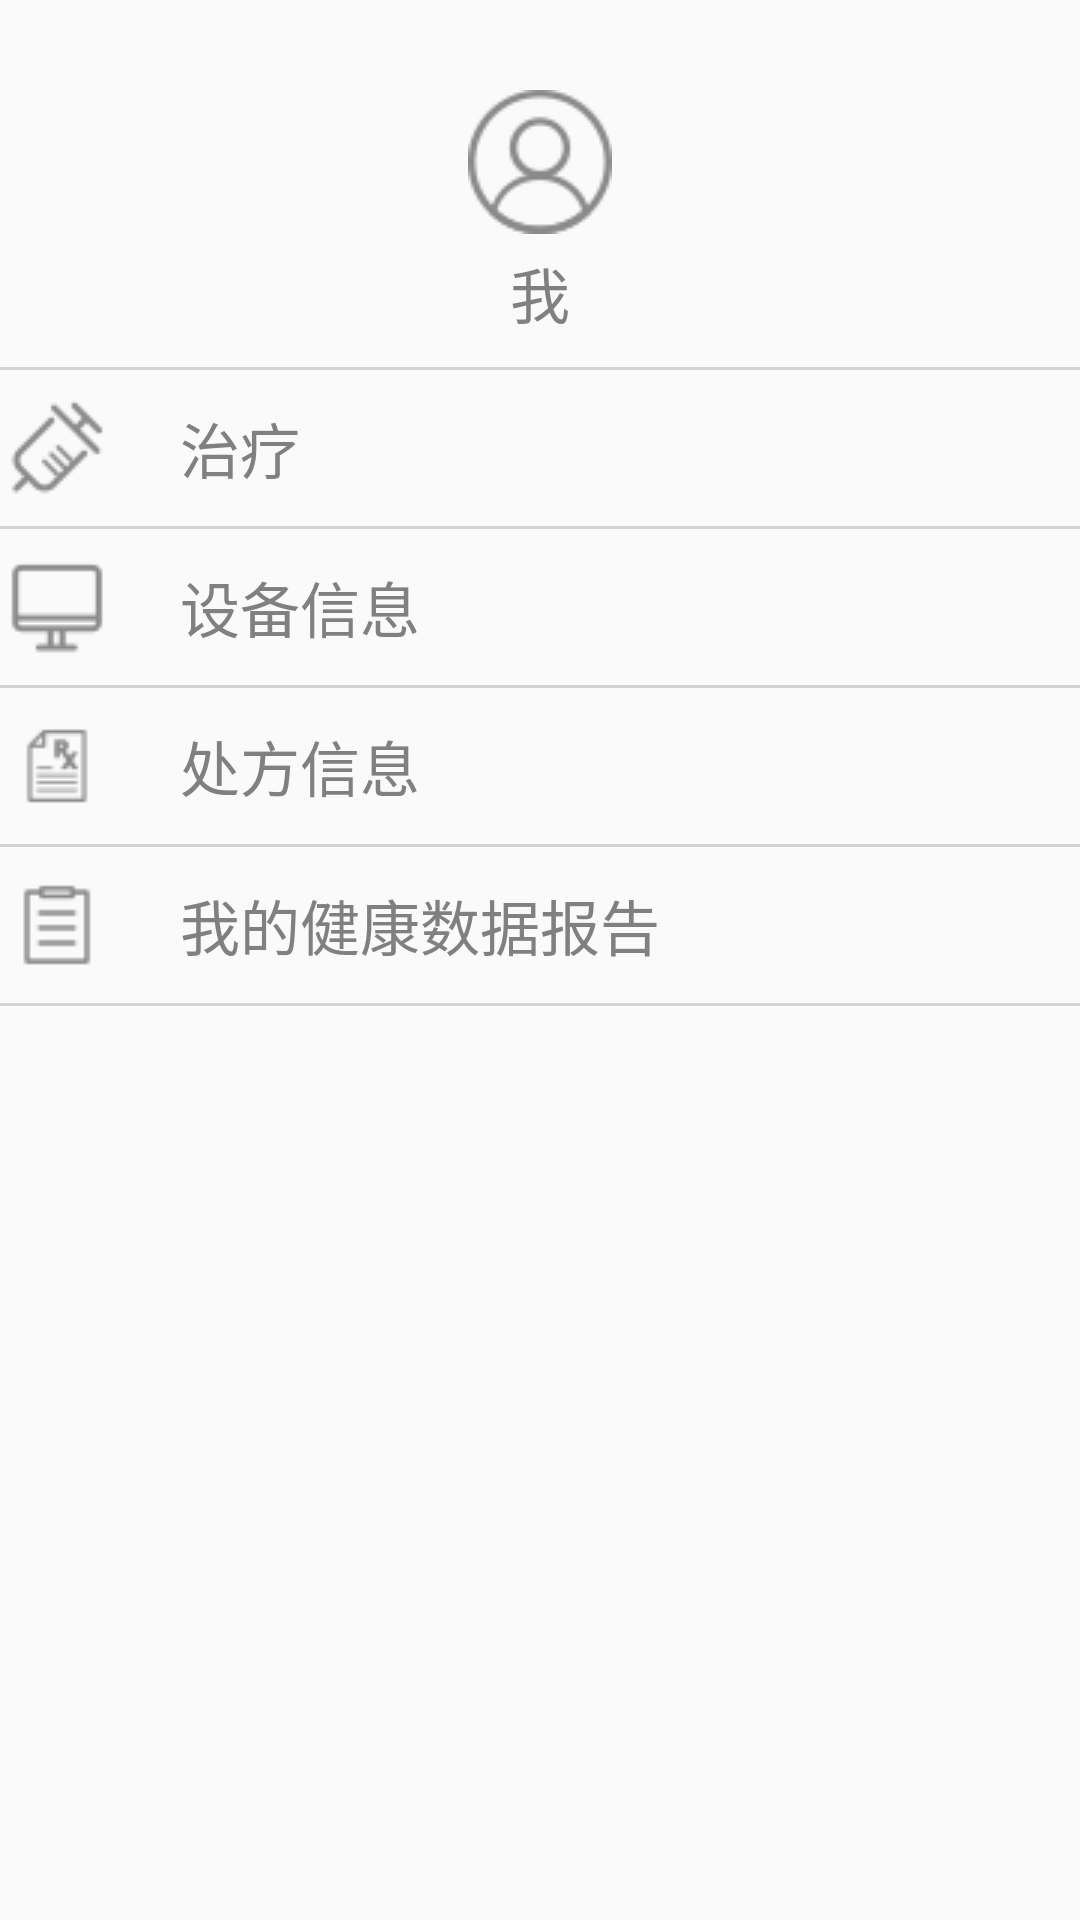

Write the Android layout XML for this screen, with the resource values it uses.
<!-- AndroidManifest.xml: application theme Theme.Design.Light.NoActionBar -->
<!-- res/layout/new_menu.xml -->
<?xml version="1.0" encoding="utf-8"?>
<LinearLayout
    xmlns:android="http://schemas.android.com/apk/res/android"
    xmlns:tools="http://schemas.android.com/tools"
    xmlns:app="http://schemas.android.com/apk/res-auto"
    android:layout_width="match_parent"
    android:layout_height="wrap_content"
    android:orientation="vertical"
    android:paddingTop="20dp"
    android:paddingBottom="20dp"
    android:id="@+id/new_menu"
    tools:context="com.example.administrator.neuroelectricstimulator.MainActivity">

    <LinearLayout
        android:id="@+id/fragment1"
        android:layout_width="match_parent"
        android:layout_height="wrap_content"
        android:gravity="center"
        android:paddingTop="10dp"
        android:paddingBottom="10dp">

        <TextView
            android:layout_width="wrap_content"
            android:layout_height="match_parent"
            android:text="@string/mine"
            android:textSize="20sp"
            android:textColor="#808080"
            android:gravity="center"
            android:drawableTop="@drawable/mine1"
            android:drawablePadding="5dp"/>

    </LinearLayout>

    <TextView
        android:layout_width="match_parent"
        android:layout_height="1dp"
        android:background="@color/lightGrey"/>

    <LinearLayout
        android:id="@+id/fragment2"
        android:layout_width="match_parent"
        android:layout_height="wrap_content"
        android:paddingTop="10dp"
        android:paddingBottom="10dp"
        android:background="@drawable/list_selector"
        android:addStatesFromChildren="true">

        <TextView
            android:layout_width="wrap_content"
            android:layout_height="match_parent"
            android:text="@string/treatment"
            android:textSize="20sp"
            android:textColor="#808080"
            android:gravity="center"
            android:drawableStart="@drawable/treatment1"
            android:paddingStart="3dp"
            android:paddingEnd="3dp"
            android:drawablePadding="25dp"/>

    </LinearLayout>

    <TextView
        android:layout_width="match_parent"
        android:layout_height="1dp"
        android:background="@color/lightGrey"/>

    <LinearLayout
        android:id="@+id/fragment3"
        android:layout_width="match_parent"
        android:layout_height="wrap_content"
        android:paddingTop="10dp"
        android:paddingBottom="10dp"
        android:background="@drawable/list_selector"
        android:addStatesFromChildren="true">

        <TextView
            android:layout_width="wrap_content"
            android:layout_height="match_parent"
            android:text="@string/equipment"
            android:textSize="20sp"
            android:textColor="#808080"
            android:gravity="center"
            android:drawableStart="@drawable/equipment1"
            android:paddingStart="3dp"
            android:paddingEnd="3dp"
            android:drawablePadding="25dp"/>

    </LinearLayout>

    <TextView
        android:layout_width="match_parent"
        android:layout_height="1dp"
        android:background="@color/lightGrey"/>

    <LinearLayout
        android:id="@+id/fragment4"
        android:layout_width="match_parent"
        android:layout_height="wrap_content"
        android:paddingTop="10dp"
        android:paddingBottom="10dp"
        android:background="@drawable/list_selector"
        android:addStatesFromChildren="true">

        <TextView
            android:layout_width="wrap_content"
            android:layout_height="match_parent"
            android:text="@string/prescription"
            android:textSize="20sp"
            android:textColor="#808080"
            android:gravity="center"
            android:drawableStart="@drawable/prescription1"
            android:paddingStart="3dp"
            android:paddingEnd="3dp"
            android:drawablePadding="25dp"/>

    </LinearLayout>

    <TextView
        android:layout_width="match_parent"
        android:layout_height="1dp"
        android:background="@color/lightGrey"/>

    <LinearLayout
        android:id="@+id/fragment5"
        android:layout_width="match_parent"
        android:layout_height="wrap_content"
        android:paddingTop="10dp"
        android:paddingBottom="10dp"
        android:background="@drawable/list_selector"
        android:addStatesFromChildren="true">

        <TextView
            android:layout_width="wrap_content"
            android:layout_height="match_parent"
            android:text="@string/report"
            android:textSize="20sp"
            android:textColor="#808080"
            android:gravity="center"
            android:drawableStart="@drawable/report1"
            android:paddingStart="3dp"
            android:paddingEnd="3dp"
            android:drawablePadding="25dp"/>

    </LinearLayout>

    <TextView
        android:layout_width="match_parent"
        android:layout_height="1dp"
        android:background="@color/lightGrey"/>

</LinearLayout>
<!-- resources referenced by this layout -->
<resources>
  <color name="lightGrey">#D3D3D3</color>
  <!-- drawable equipment1: png bitmap (drawable, 1314 bytes) -->
  <!-- drawable list_selector (drawable) -->
  <?xml version="1.0" encoding="utf-8"?>
  <selector xmlns:android="http://schemas.android.com/apk/res/android">
      <item android:state_pressed="true"  android:drawable="@color/lightGrey"/>
      <item android:state_focused="true"  android:drawable="@color/lightGrey"/>
      <item android:state_selected="true" android:drawable="@color/lightGrey"/>
  </selector>
  <!-- drawable mine1: png bitmap (drawable, 5249 bytes) -->
  <!-- drawable prescription1: png bitmap (drawable, 1660 bytes) -->
  <!-- drawable report1: png bitmap (drawable, 1158 bytes) -->
  <!-- drawable treatment1: png bitmap (drawable, 2639 bytes) -->
  <string name="equipment">设备信息</string>
  <string name="mine">我</string>
  <string name="prescription">处方信息</string>
  <string name="report">我的健康数据报告</string>
  <string name="treatment">治疗</string>
</resources>
